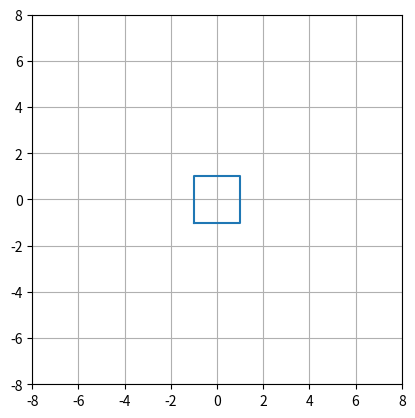
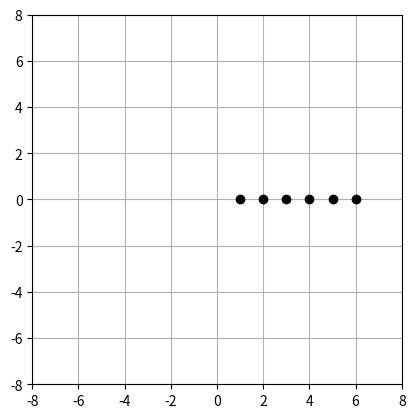

Recreate these plots in Python, in order.
import numpy as np
import sympy
import matplotlib.pyplot as plt
import math

class Vehicle:
  center_x = 0 #x srodka grawitacji
  center_y = 0 #y srodka grawitacji
  size_w = 0 #szerokosc
  size_h = 0 #dlugosc
  psi = 0  # kat odchylenia od osi
  v = 1  # pkt na jednostke czasu
  R = 1  # PROMIEN KRZYWIZNY ???
  w = 0  # predkosc katowa init
  at = 0  # przyspieszenie liniowe
  ar = 0 #przyspieszenie katowe
  corners = [] #wierzcholki pojazdu
  u = [] #wektor polozenia
  q = [] #wektor kontroli
  movement = []

  def __init__(self, size_x, size_y):
    self.size_w= size_x/2 #promien szerokosci samochodu
    self.size_h= size_y/2 #promien wysokosci samochodu

    self.corners = [[self.center_x-self.size_w, self.center_y-self.size_h],
                    [self.center_x+self.size_w, self.center_y-self.size_h],
                    [self.center_x+self.size_w, self.center_y+self.size_h],
                    [self.center_x-self.size_w, self.center_y+self.size_h]] #wspolrzedne wierzcholkow samochodu
    self.ar = self.v*self.v/self.R #przyspieszenie katowe INIT

    #self.u = [self.center_x, self.center_y, self.Psi] #wektor polozenia
    #self.q = [self.v, self.w] #wektor kontroli predkosci

  def get_corners(self):
    return self.corners

  def get_center(self):
    center = [self.center_x, self.center_y]
    return center

  def get_velocity(self):
    return self.v

  def center_update(self, new_center_x, new_center_y): #jesli jest modyfikowany kat odchylenia, ta funkcja aktualizuje centrum, a funkcja rotate zajmuje sie wierzcholkami
    self.center_x = new_center_x
    self.center_y = new_center_y

  def corners_update(self, new_center_x, new_center_y): #uzywany jesli chcemy przesunac samochod bez modyfikacji kata
    self.center_x=new_center_x
    self.center_y=new_center_y
    self.corners = [[self.center_x - self.size_w, self.center_y - self.size_h],
                    [self.center_x + self.size_w, self.center_y - self.size_h],
                    [self.center_x + self.size_w, self.center_y + self.size_h],
                    [self.center_x - self.size_w, self.center_y + self.size_h]]  # wspolrzedne wierzcholkow samochodu

  def angle_update(self, angle):
    self.psi = angle

  def rotate (self, alfa):
    self.angle_update(alfa)
    alfa_sin=(math.sin(math.radians(alfa)))
    alfa_cos=(math.cos(math.radians(alfa)))
    #angle check
    if alfa == 90:
      alfa_cos = 0
    if alfa == 0:
      alfa_sin = 0

    ax_x=0 #środek ukł współrzędnych
    ax_y=0
    curr_center=self.get_center()
    dist_x=curr_center[0]-ax_x #przesuniecie punktu srodkowego do centrum ukladu wspolrzednych
    dist_y=curr_center[1]-ax_y
    curr_corners=self.get_corners()
    updated_corners=[]
    #(math.sin(math.radians(alfa)))
    for i in curr_corners:
      curr_x = i[0]
      curr_y = i[1]
      moved_x = curr_x-dist_x
      moved_y = curr_y-dist_y #przesuniecie do poczatku ukladu wspolrzednych
      rot_x = moved_x * alfa_cos - moved_y * alfa_sin #transformacja wzgl poczatku ukladu wspolrzednych
      rot_y = moved_x * alfa_sin + moved_y * alfa_cos
      rot_x = rot_x+dist_x #powrot do poczatku ukladu wspolrzednych
      rot_y = rot_y+dist_y
      updated_corners.append([rot_x,rot_y])
    print(updated_corners)

  def check_angle(self):
    corners = self.get_corners()
    center = self.get_center()
    reference = corners[1]
    len = self.w/2
    #do dokonczenia jesli bedzie potrzebna

  def move(self, refpath):
    #sprawdz gdzie jestes
    current_center = self.get_center()
    current_corners = self.get_corners()
    current_angle = self.psi
    ycerr = 2137
    ycerr_cross=[]
    #liczenie bledu YCERR - odleglosc centrum od sciezki referencyjnej
    #BARDZO UPROSZCZONE tylko dla linii prostych pod kątem 0 lub 90


    if current_center[1] > refpath[0][1]:
      if current_center [1] < refpath[1][1]:
        ycerr_cross = [refpath[0][0], current_center[1]]
    else:
      ycerr_cross = [current_center[0], refpath[0][1]]

    ycerr = math.dist(current_center, ycerr_cross)
    #print(ycerr)

    #policzenie skladowych wektora predkosci
    psi_sin=(math.sin(math.radians(current_angle)))
    psi_cos=(math.cos(math.radians(current_angle)))
    if current_angle == 90:
      psi_cos = 0
    if current_angle == 0:
      psi_sin = 0
    current_velocity = self.get_velocity()
    vx = current_velocity * psi_cos
    vy = current_velocity * psi_sin

    #polozenie krok do przodu
    sim_x = current_center[0] + vx
    sim_y = current_center[1] + vy
    #print(sim_x, sim_y)


    #POLICZENIE BLEDU YERR
    if sim_y > refpath[0][1]:
      if sim_y < refpath[1][1]:
        yerr_cross = [refpath[0][0], sim_y]
    else:
      yerr_cross = [sim_x, refpath[0][1]]

    yerr = math.dist([sim_x, sim_y], yerr_cross)
    #print(yerr)

    #POLICZENIE BŁĘDU ODCHYLENIA
    err_helper = math.dist([sim_x, sim_y], current_center)
    err_angle = 0 #zalozenie dla konkretnego przypadku w celu testu
    #tutaj nalezy policzyc tangens miedzy styczna do sciezki, a odcinkiem err_helper, aby wyznaczyc blad odchylenia
    


    #POLICZENIE PID - teoria
    #w_controller = self.kp * yerr + self.kd * (d yerr / dt) + self.ki integral (yerr dt)

    #jedziemy do przodu
    #zebrane dane i ich wpływ - do przepracowania
    if ycerr == 0 and err_angle == 0:
      self.corners_update(sim_x, sim_y)
    else:
      self.center_update(sim_x, sim_y)
      self.rotate(err_angle)


  def plot_corners(self):
    curr = self.get_corners()
    x_results = []
    y_results = []
    for i in curr:
      x_results.append(i[0])
      y_results.append(i[1])
    x_results.append(x_results[0])
    y_results.append(y_results[0])
    plt.gca().set_aspect("equal") #ustawienie rzędu wielkości danych na wykresie
    plt.axis([-8, 8, -8, 8])
    plt.plot(x_results, y_results)
    plt.grid(True)
    plt.show()




path1 = [[0,0], [6,0]]
path2 = [[6,0], [6,6]]
v1 = Vehicle(2,2)
v1.plot_corners()

#path plotter
plot_xc = []
plot_yc = []

for i in range(6):
  v1.move(path1)
  center = v1.get_center()
  print(center)
  plot_xc.append(center[0])
  plot_yc.append(center[1])


plt.gca().set_aspect("equal")
plt.axis([-8, 8, -8, 8])
plt.plot(plot_xc, plot_yc, 'o', color='black');
plt.grid(True)
plt.show()
